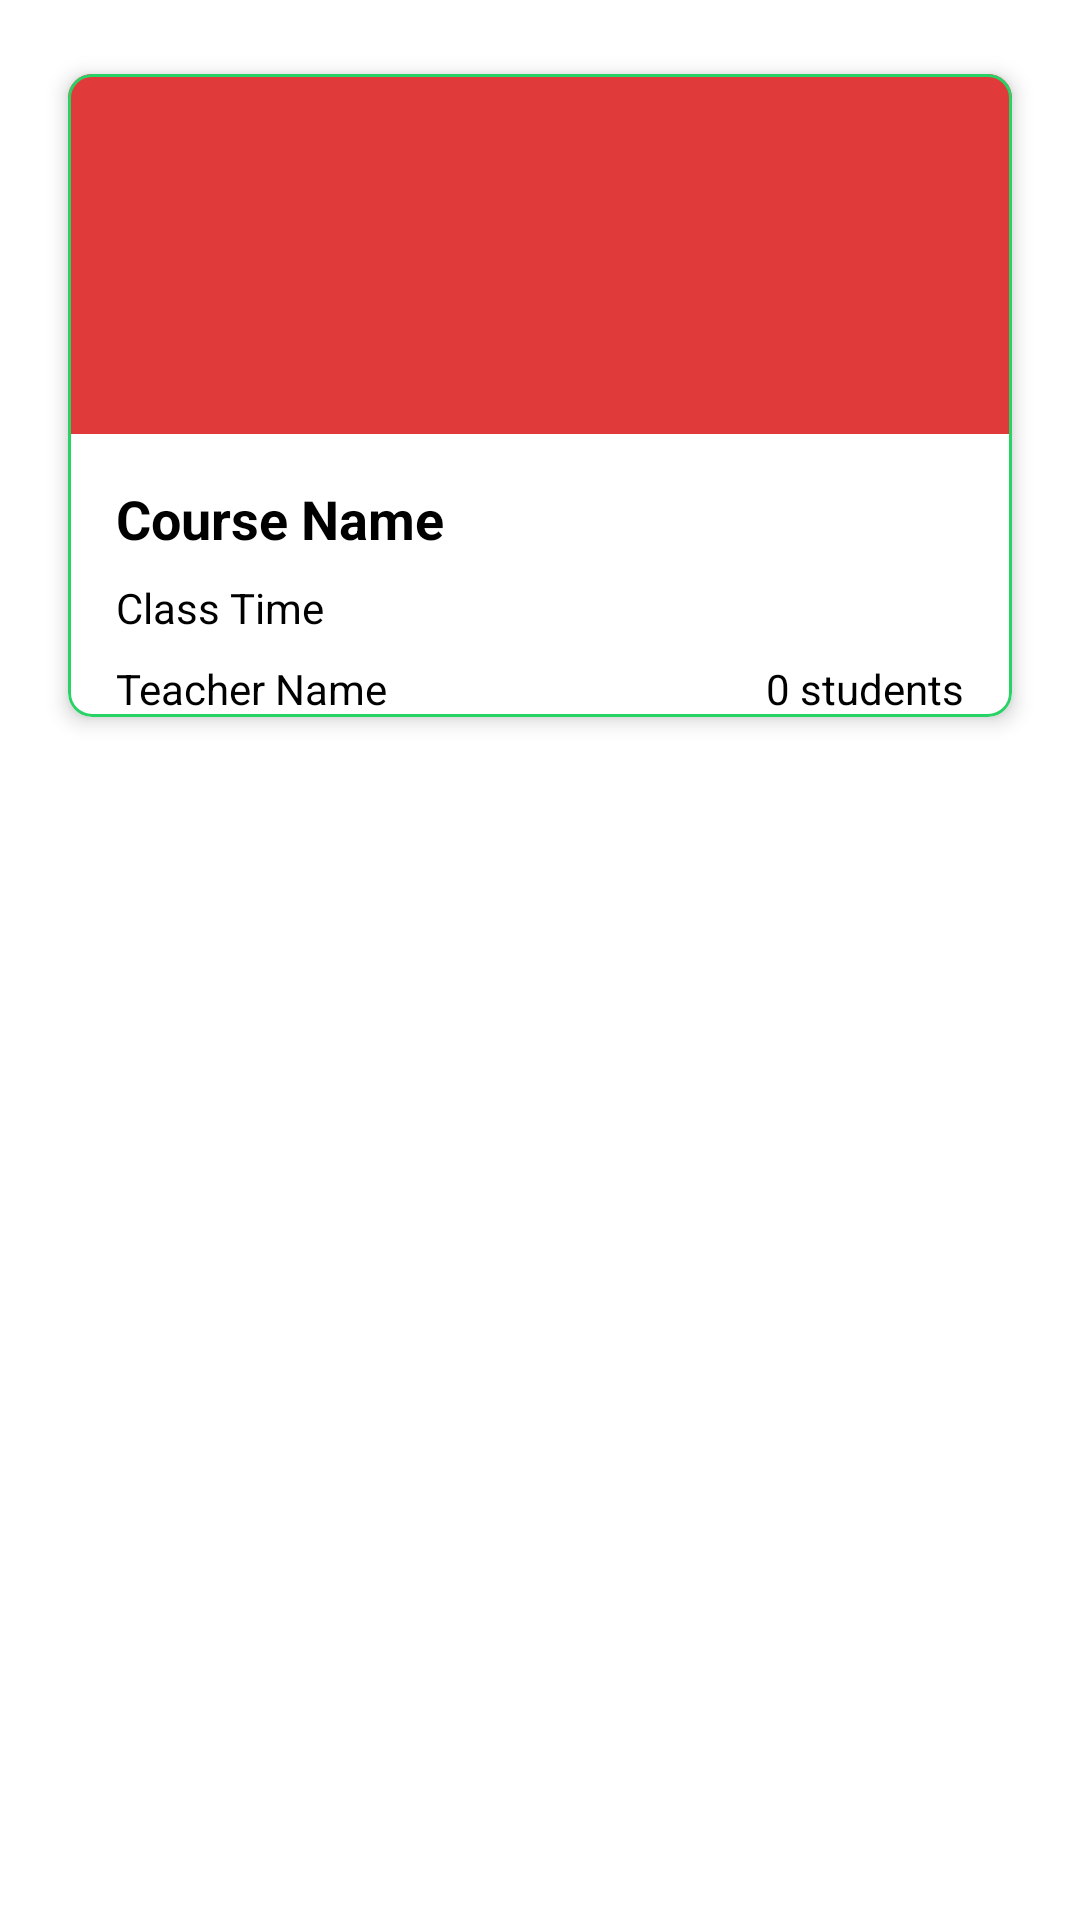

This screen was rendered from an Android layout file. Write that file and the resources it references.
<!-- AndroidManifest.xml: application theme Theme.FacultyEvaluation -->
<!-- res/layout/class_card.xml -->
<?xml version="1.0" encoding="utf-8"?>
<LinearLayout xmlns:android="http://schemas.android.com/apk/res/android"
    android:layout_width="match_parent"
    android:layout_height="match_parent"
    xmlns:app="http://schemas.android.com/apk/res-auto">



    <com.google.android.material.card.MaterialCardView
        android:id="@+id/class_card"
        android:layout_width="match_parent"
        android:layout_height="wrap_content"
        android:layout_marginTop="16dp"
        android:layout_marginStart="16dp"
        android:layout_marginEnd="16dp"
        android:layout_marginBottom="8dp"
        app:cardCornerRadius="8dp"
        app:cardElevation="4dp"
        app:cardUseCompatPadding="true"
        app:strokeColor="#28D366"
        app:strokeWidth="1dp">

        <LinearLayout
            android:layout_width="match_parent"
            android:layout_height="match_parent"
            android:orientation="vertical">

            <ImageView
                android:id="@+id/course_banner"
                android:layout_width="match_parent"
                android:layout_height="120dp"
                android:background="#E13A3A"
                android:scaleType="centerCrop" />

            <TextView
                android:id="@+id/course_name"
                android:layout_width="match_parent"
                android:layout_height="wrap_content"
                android:layout_marginTop="16dp"
                android:layout_marginStart="16dp"
                android:layout_marginEnd="16dp"
                android:text="Course Name"
                android:textColor="@color/black"
                android:textSize="18sp"
                android:textStyle="bold" />

            <TextView
                android:id="@+id/class_time"
                android:layout_width="match_parent"
                android:layout_height="wrap_content"
                android:layout_marginTop="8dp"
                android:layout_marginStart="16dp"
                android:layout_marginEnd="16dp"
                android:text="Class Time"
                android:textColor="@color/black"
                android:textSize="14sp" />

            <LinearLayout
                android:layout_width="match_parent"
                android:layout_height="wrap_content"
                android:layout_marginTop="8dp"
                android:layout_marginStart="16dp"
                android:layout_marginEnd="16dp"
                android:orientation="horizontal">

                <TextView
                    android:id="@+id/teacher_name"
                    android:layout_width="0dp"
                    android:layout_height="wrap_content"
                    android:layout_weight="1"
                    android:text="Teacher Name"
                    android:textColor="@color/black"
                    android:textSize="14sp" />

                <TextView
                    android:id="@+id/num_students"
                    android:layout_width="wrap_content"
                    android:layout_height="wrap_content"
                    android:text="0 students"
                    android:textColor="@color/black"
                    android:textSize="14sp" />

            </LinearLayout>

        </LinearLayout>

    </com.google.android.material.card.MaterialCardView>


</LinearLayout>
<!-- resources referenced by this layout -->
<resources>
  <style name="Theme.FacultyEvaluation" parent="Theme.MaterialComponents.DayNight.DarkActionBar">
          
          <item name="colorPrimary">@color/purple_500</item>
          <item name="colorPrimaryVariant">@color/purple_700</item>
          <item name="colorOnPrimary">@color/white</item>
          
          <item name="colorSecondary">@color/teal_200</item>
          <item name="colorSecondaryVariant">@color/teal_700</item>
          <item name="colorOnSecondary">@color/black</item>
          
          <item name="android:statusBarColor">?attr/colorPrimaryVariant</item>
          
      </style>
  <!-- not gathered from this repository: default colours our renderer supplied (Android Studio template values) -->
  <color name="purple_500">#FF6200EE</color>
  <color name="purple_700">#FF3700B3</color>
  <color name="teal_200">#FF03DAC5</color>
  <color name="teal_700">#FF018786</color>
  <color name="black">#FF000000</color>
  <color name="white">#FFFFFFFF</color>
</resources>
